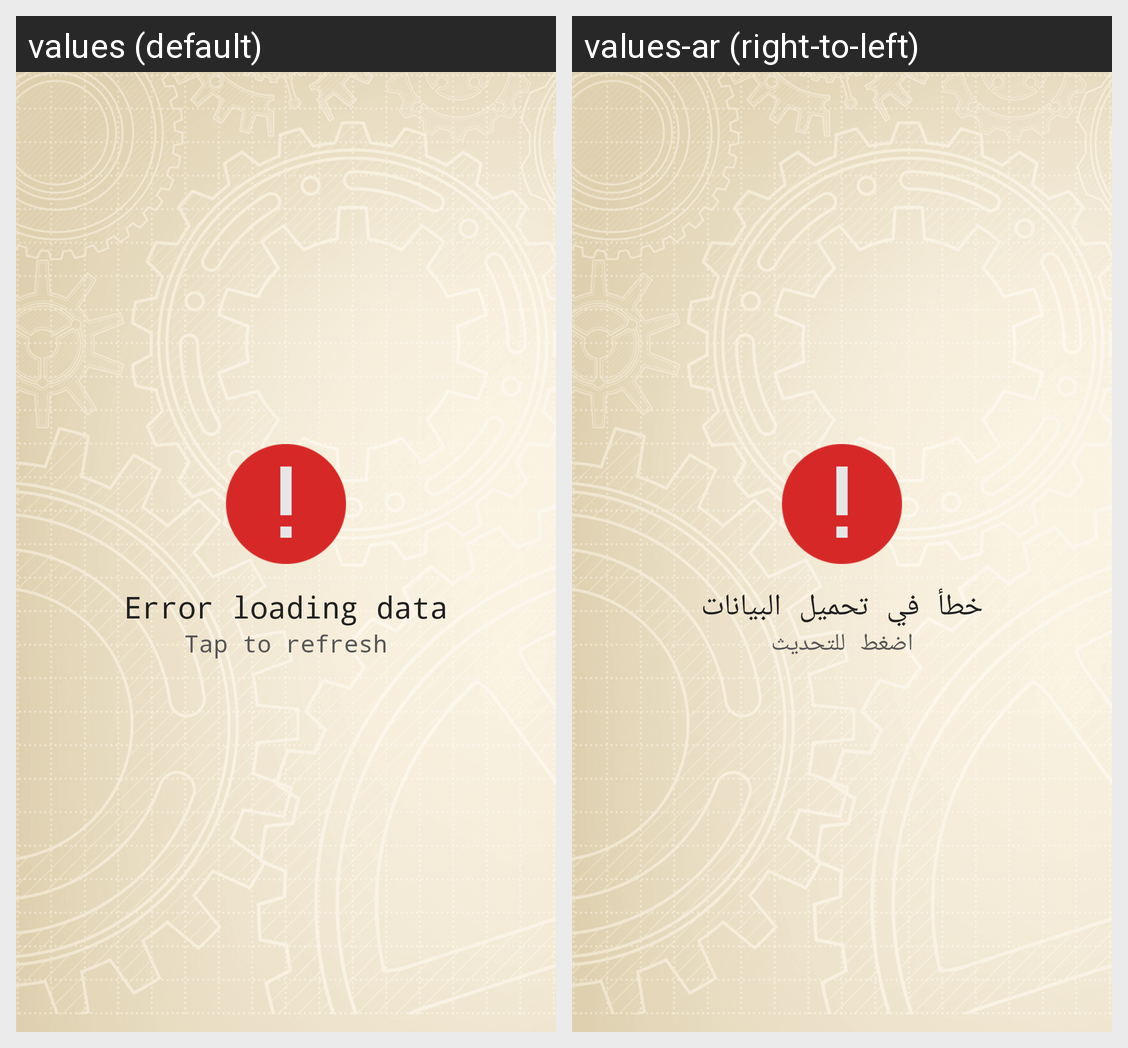

For this localized Android screen grid, give each drawn string resource with its value in every locale shown.
Android screen res/layout/view_error.xml rendered under 2 locales, left to right: values (default), values-ar (right-to-left). Device: Nexus 5 (rendered at 1080×1920; each locale shown at half size, 540×960, under a caption strip naming it); theme AppTheme.
Strings drawn on this screen, with the default value and each locale's value (text and hints the layout hard-codes, and strings that could not be matched under every locale, appear in the picture but are not listed):

error_loading_data
  values: Error loading data
  values-ar: خطأ في تحميل البيانات

tap_to_refresh
  values: Tap to refresh
  values-ar: اضغط للتحديث
